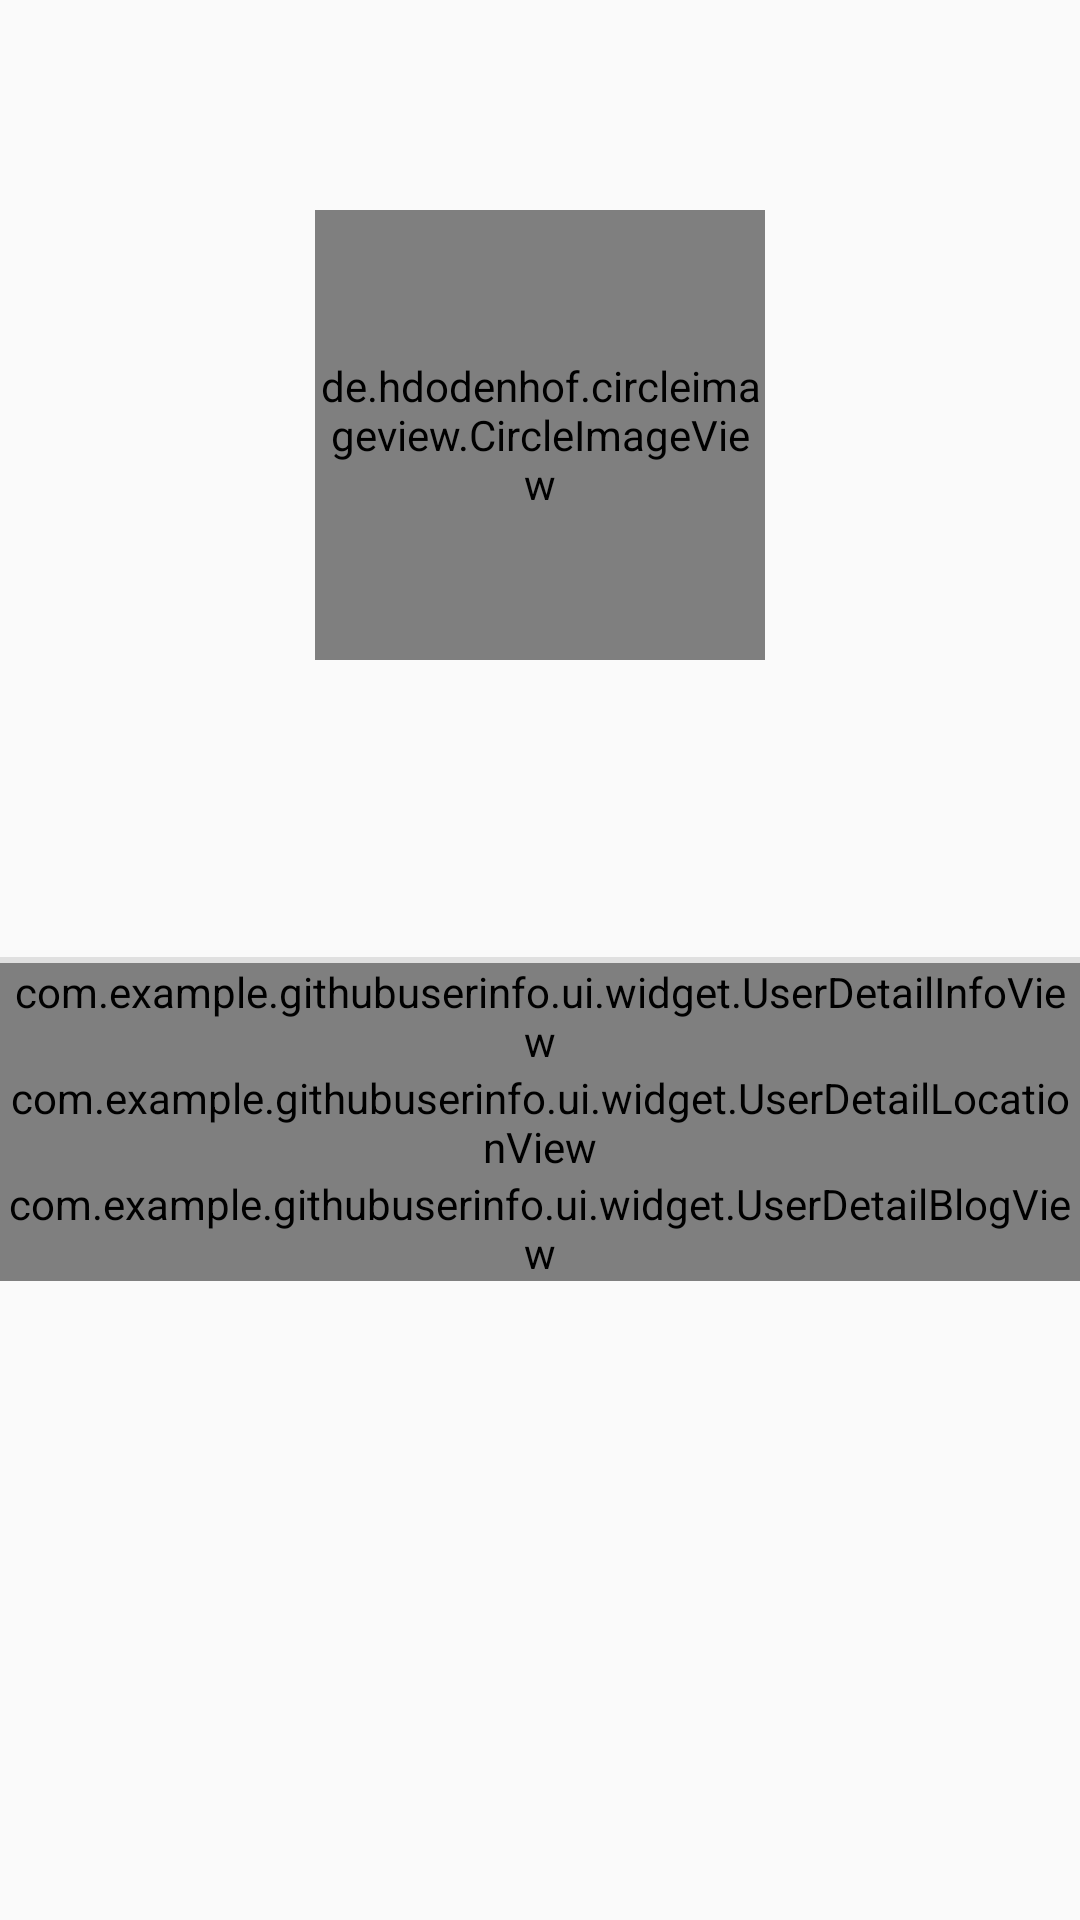

This screen was rendered from an Android layout file. Write that file and the resources it references.
<!-- AndroidManifest.xml: application theme AppTheme -->
<!-- res/layout/fragment_user_detail.xml -->
<?xml version="1.0" encoding="utf-8"?>
<androidx.constraintlayout.widget.ConstraintLayout
        xmlns:android="http://schemas.android.com/apk/res/android"
        xmlns:app="http://schemas.android.com/apk/res-auto"
        xmlns:tools="http://schemas.android.com/tools"
        android:orientation="vertical"
        android:layout_width="match_parent"
        android:layout_height="match_parent"
        android:background="@color/colorUserDetailBackground">

    <androidx.constraintlayout.widget.Guideline
            android:id="@+id/guide_line_left"
            android:layout_width="match_parent"
            android:layout_height="match_parent"
            android:orientation="vertical"
            app:layout_constraintGuide_begin="10dp"/>

    <androidx.constraintlayout.widget.Guideline
            android:id="@+id/guide_line_bottom"
            android:layout_width="match_parent"
            android:layout_height="match_parent"
            android:orientation="horizontal"
            app:layout_constraintGuide_end="15dp"/>

    <View
            android:id="@+id/view_separator"
            android:layout_width="match_parent"
            android:layout_height="2dp"
            android:background="@color/colorSeparator"
            app:layout_constraintLeft_toLeftOf="parent"
            app:layout_constraintRight_toRightOf="parent"
            app:layout_constraintTop_toTopOf="parent"
            app:layout_constraintBottom_toBottomOf="parent"/>

    <ImageView
            android:id="@+id/image_close"
            android:layout_width="40dp"
            android:layout_height="40dp"
            android:layout_marginTop="20dp"
            android:layout_marginStart="20dp"
            android:src="@drawable/ic_baseline_close_24px"
            app:layout_constraintLeft_toLeftOf="parent"
            app:layout_constraintTop_toTopOf="parent"/>

    <de.hdodenhof.circleimageview.CircleImageView
            android:id="@+id/image_user_pic"
            android:layout_width="150dp"
            android:layout_height="150dp"
            android:src="@drawable/ic_round_account_circle_24px"
            android:layout_marginTop="70dp"
            app:layout_constraintTop_toTopOf="parent"
            app:layout_constraintLeft_toLeftOf="parent"
            app:layout_constraintRight_toRightOf="parent"/>

    <TextView
            android:id="@+id/text_login"
            android:layout_width="wrap_content"
            android:layout_height="wrap_content"
            android:layout_marginTop="8dp"
            android:textSize="24sp"
            android:maxLines="1"
            android:maxWidth="250dp"
            android:ellipsize="end"
            app:layout_constraintTop_toBottomOf="@+id/image_user_pic"
            app:layout_constraintLeft_toLeftOf="parent"
            app:layout_constraintRight_toRightOf="parent"
            tools:text="Chris Wanstrath"/>

    <TextView
            android:id="@+id/text_bio"
            android:layout_width="wrap_content"
            android:layout_height="wrap_content"
            android:maxWidth="200dp"
            android:lineSpacingExtra="0sp"
            android:layout_marginTop="6dp"
            android:textSize="20sp"
            android:maxLines="2"
            android:ellipsize="end"
            android:gravity="center"
            app:layout_constraintTop_toBottomOf="@+id/text_login"
            app:layout_constraintLeft_toLeftOf="parent"
            app:layout_constraintRight_toRightOf="parent"
            tools:text="hambuger hambuger hambuger hambuger hambuger"/>

    <com.example.githubuserinfo.ui.widget.UserDetailInfoView
            android:id="@+id/view_user_detail_info"
            android:layout_width="match_parent"
            android:layout_height="wrap_content"
            app:layout_constraintTop_toBottomOf="@+id/view_separator"
            app:layout_constraintLeft_toLeftOf="parent"
            app:layout_constraintRight_toRightOf="parent"/>

    <com.example.githubuserinfo.ui.widget.UserDetailLocationView
            android:id="@+id/view_user_detail_loc"
            android:layout_width="match_parent"
            android:layout_height="wrap_content"
            app:layout_constraintTop_toBottomOf="@id/view_user_detail_info"
            app:layout_constraintLeft_toLeftOf="parent"
            app:layout_constraintRight_toRightOf="parent"/>

    <com.example.githubuserinfo.ui.widget.UserDetailBlogView
            android:id="@+id/view_user_detail_blog"
            android:layout_width="match_parent"
            android:layout_height="wrap_content"
            app:layout_constraintTop_toBottomOf="@id/view_user_detail_loc"
            app:layout_constraintLeft_toLeftOf="parent"
            app:layout_constraintRight_toRightOf="parent"/>

    <ProgressBar
            android:id="@+id/progress_bar"
            android:layout_width="100dp"
            android:layout_height="100dp"
            android:visibility="gone"
            app:layout_constraintLeft_toLeftOf="parent"
            app:layout_constraintRight_toRightOf="parent"
            app:layout_constraintTop_toTopOf="parent"
            app:layout_constraintBottom_toBottomOf="parent"
            tools:visibility="visible"/>

</androidx.constraintlayout.widget.ConstraintLayout>
<!-- resources referenced by this layout -->
<resources>
  <color name="colorSeparator">#e0e0e0</color>
  <style name="AppTheme" parent="Theme.AppCompat.Light.DarkActionBar">
          
          <item name="colorPrimary">@color/colorPrimary</item>
          <item name="colorPrimaryDark">@color/colorPrimaryDark</item>
          <item name="colorAccent">@color/colorAccent</item>
      </style>
  <color name="colorPrimary">#4b5262</color>
  <color name="colorPrimaryDark">#434958</color>
  <color name="colorAccent">#D81B60</color>
</resources>
